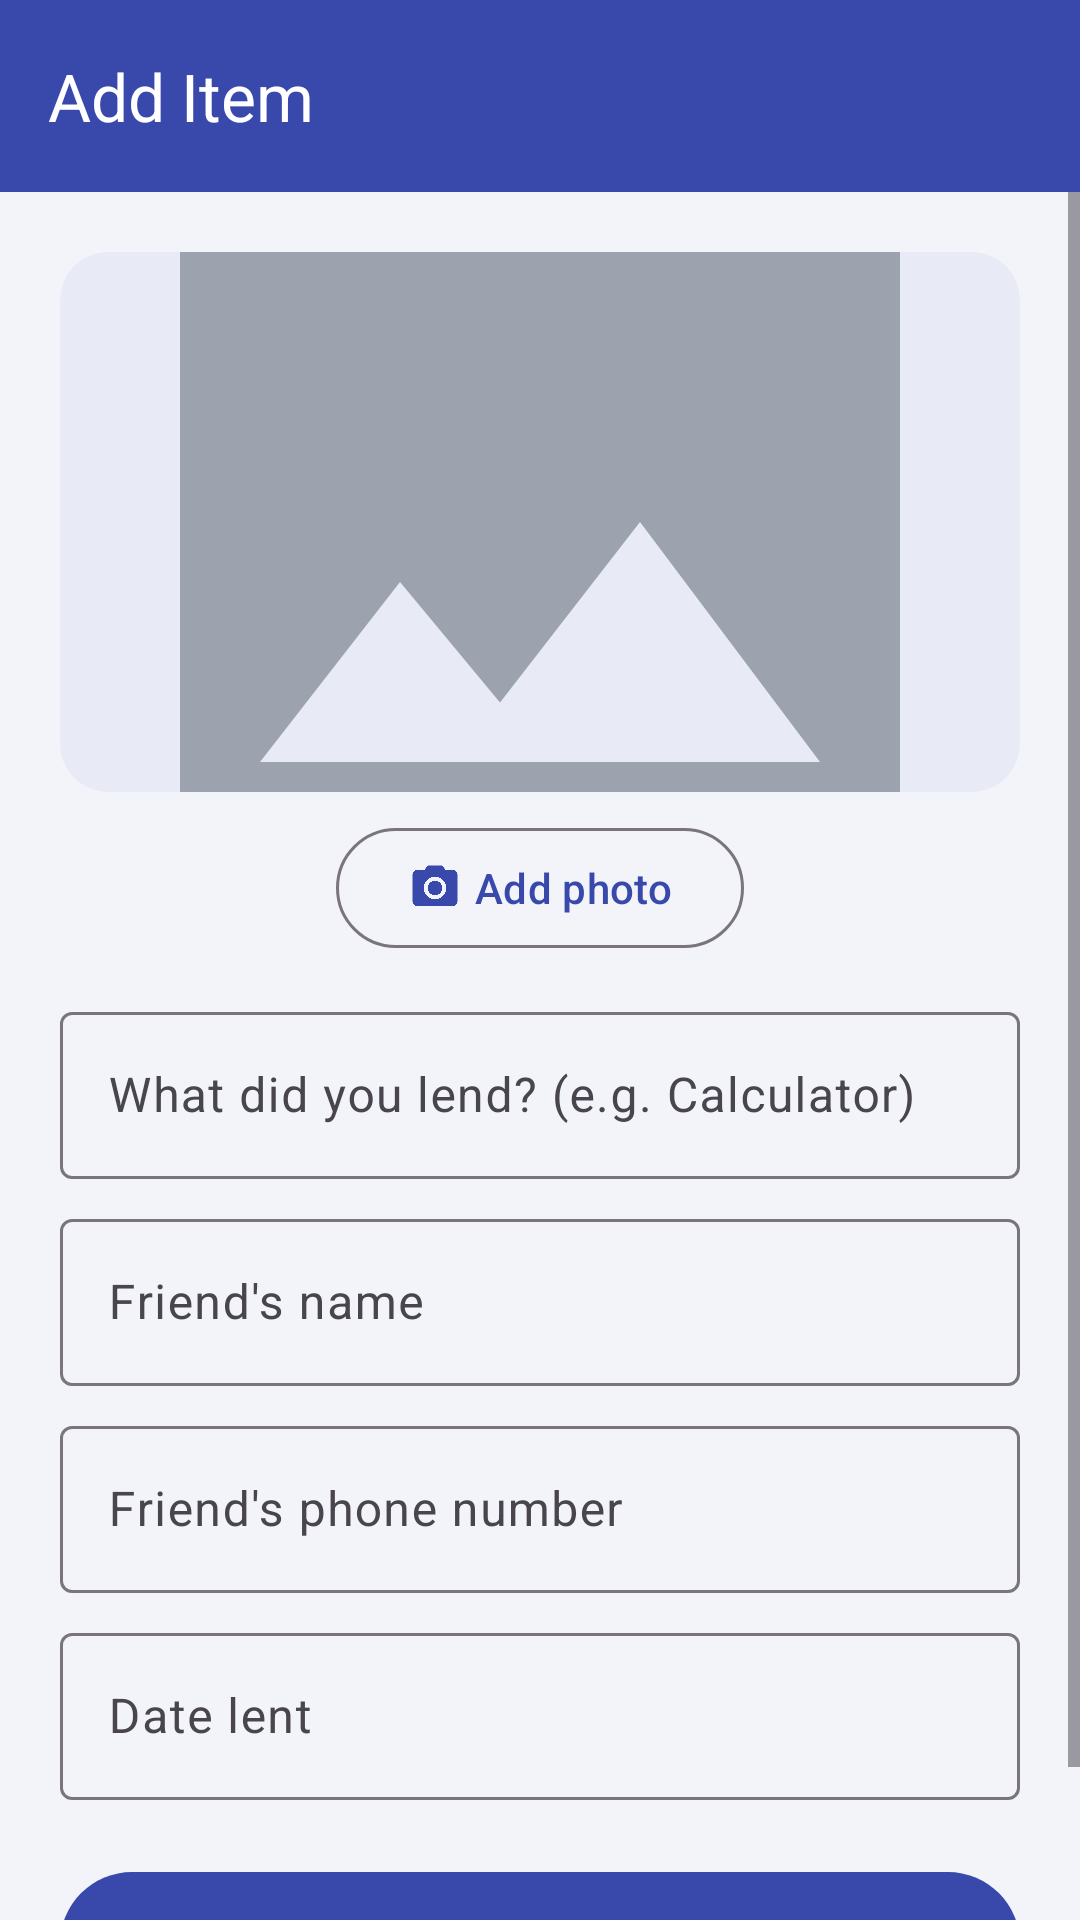

Android layout source for this screen:
<!-- AndroidManifest.xml: application theme Theme.LendTracker -->
<!-- res/layout/activity_add_edit.xml -->
<?xml version="1.0" encoding="utf-8"?>
<LinearLayout xmlns:android="http://schemas.android.com/apk/res/android"
    xmlns:app="http://schemas.android.com/apk/res-auto"
    android:layout_width="match_parent"
    android:layout_height="match_parent"
    android:background="@color/primary"
    android:fitsSystemWindows="true"
    android:orientation="vertical">

    <com.google.android.material.appbar.MaterialToolbar
        android:id="@+id/toolbar"
        android:layout_width="match_parent"
        android:layout_height="wrap_content"
        android:background="@color/primary"
        android:minHeight="?attr/actionBarSize"
        app:navigationIcon="@drawable/ic_back"
        app:navigationIconTint="@color/white"
        app:title="@string/add_item"
        app:titleTextColor="@color/white" />

    <ScrollView
        android:layout_width="match_parent"
        android:layout_height="0dp"
        android:layout_weight="1"
        android:background="@color/background"
        android:fillViewport="true">

        <LinearLayout
            android:layout_width="match_parent"
            android:layout_height="wrap_content"
            android:orientation="vertical"
            android:padding="20dp">

            
            <com.google.android.material.card.MaterialCardView
                android:layout_width="match_parent"
                android:layout_height="180dp"
                app:cardBackgroundColor="@color/primary_light"
                app:cardCornerRadius="16dp"
                app:strokeWidth="0dp">

                <ImageView
                    android:id="@+id/ivPhoto"
                    android:layout_width="match_parent"
                    android:layout_height="match_parent"
                    android:contentDescription="@string/item_photo"
                    android:scaleType="centerCrop"
                    android:src="@drawable/ic_image_placeholder" />
            </com.google.android.material.card.MaterialCardView>

            <com.google.android.material.button.MaterialButton
                android:id="@+id/btnPhoto"
                style="@style/Widget.Material3.Button.OutlinedButton"
                android:layout_width="wrap_content"
                android:layout_height="wrap_content"
                android:layout_gravity="center_horizontal"
                android:layout_marginTop="8dp"
                android:text="@string/add_photo"
                app:icon="@drawable/ic_camera"
                app:iconTint="@color/primary" />

            <com.google.android.material.textfield.TextInputLayout
                android:id="@+id/tilItemName"
                style="@style/Widget.Material3.TextInputLayout.OutlinedBox"
                android:layout_width="match_parent"
                android:layout_height="wrap_content"
                android:layout_marginTop="12dp"
                android:hint="@string/item_name">

                <com.google.android.material.textfield.TextInputEditText
                    android:id="@+id/etItemName"
                    android:layout_width="match_parent"
                    android:layout_height="wrap_content"
                    android:inputType="textCapSentences"
                    android:maxLength="40"
                    android:maxLines="1" />
            </com.google.android.material.textfield.TextInputLayout>

            <com.google.android.material.textfield.TextInputLayout
                android:id="@+id/tilFriend"
                style="@style/Widget.Material3.TextInputLayout.OutlinedBox"
                android:layout_width="match_parent"
                android:layout_height="wrap_content"
                android:layout_marginTop="8dp"
                android:hint="@string/friend_name">

                <com.google.android.material.textfield.TextInputEditText
                    android:id="@+id/etFriend"
                    android:layout_width="match_parent"
                    android:layout_height="wrap_content"
                    android:inputType="textPersonName|textCapWords"
                    android:maxLength="40"
                    android:maxLines="1" />
            </com.google.android.material.textfield.TextInputLayout>

            <com.google.android.material.textfield.TextInputLayout
                android:id="@+id/tilPhone"
                style="@style/Widget.Material3.TextInputLayout.OutlinedBox"
                android:layout_width="match_parent"
                android:layout_height="wrap_content"
                android:layout_marginTop="8dp"
                android:hint="@string/phone">

                <com.google.android.material.textfield.TextInputEditText
                    android:id="@+id/etPhone"
                    android:layout_width="match_parent"
                    android:layout_height="wrap_content"
                    android:inputType="phone"
                    android:maxLength="16"
                    android:maxLines="1" />
            </com.google.android.material.textfield.TextInputLayout>

            <com.google.android.material.textfield.TextInputLayout
                android:id="@+id/tilDate"
                style="@style/Widget.Material3.TextInputLayout.OutlinedBox"
                android:layout_width="match_parent"
                android:layout_height="wrap_content"
                android:layout_marginTop="8dp"
                android:hint="@string/lent_date">

                
                <com.google.android.material.textfield.TextInputEditText
                    android:id="@+id/etDate"
                    android:layout_width="match_parent"
                    android:layout_height="wrap_content"
                    android:clickable="true"
                    android:cursorVisible="false"
                    android:focusable="false"
                    android:inputType="none" />
            </com.google.android.material.textfield.TextInputLayout>

            <com.google.android.material.button.MaterialButton
                android:id="@+id/btnSave"
                android:layout_width="match_parent"
                android:layout_height="56dp"
                android:layout_marginTop="20dp"
                android:text="@string/save"
                android:textSize="16sp" />
        </LinearLayout>
    </ScrollView>
</LinearLayout>
<!-- resources referenced by this layout -->
<resources>
  <color name="background">#F3F4F9</color>
  <color name="primary">#3949AB</color>
  <color name="primary_light">#E8EAF6</color>
  <color name="white">#FFFFFF</color>
  <!-- drawable ic_camera (drawable) -->
  <vector xmlns:android="http://schemas.android.com/apk/res/android"
      android:width="24dp"
      android:height="24dp"
      android:viewportWidth="24"
      android:viewportHeight="24">
      <path
          android:fillColor="#FF3949AB"
          android:pathData="M12,12m-3.2,0a3.2,3.2 0,1 1,6.4 0a3.2,3.2 0,1 1,-6.4 0M9,2L7.17,4H4c-1.1,0 -2,0.9 -2,2v12c0,1.1 0.9,2 2,2h16c1.1,0 2,-0.9 2,-2V6c0,-1.1 -0.9,-2 -2,-2h-3.17L15,2H9zM12,17c-2.76,0 -5,-2.24 -5,-5s2.24,-5 5,-5 5,2.24 5,5 -2.24,5 -5,5z" />
  </vector>
  <!-- drawable ic_image_placeholder (drawable) -->
  <vector xmlns:android="http://schemas.android.com/apk/res/android"
      android:width="24dp"
      android:height="24dp"
      android:viewportWidth="24"
      android:viewportHeight="24">
      <path
          android:fillColor="#FF9CA3AF"
          android:pathData="M21,19V5c0,-1.1 -0.9,-2 -2,-2H5c-1.1,0 -2,0.9 -2,2v14c0,1.1 0.9,2 2,2h14c1.1,0 2,-0.9 2,-2zM8.5,13.5l2.5,3.01L14.5,12l4.5,6H5l3.5,-4.5z" />
  </vector>
  <string name="add_item">Add Item</string>
  <string name="add_photo">Add photo</string>
  <string name="friend_name">Friend\'s name</string>
  <string name="item_name">What did you lend? (e.g. Calculator)</string>
  <string name="item_photo">Item photo</string>
  <string name="lent_date">Date lent</string>
  <string name="phone">Friend\'s phone number</string>
  <string name="save">Save</string>
  <style name="Theme.LendTracker" parent="Base.Theme.LendTracker" />
  <style name="Base.Theme.LendTracker" parent="Theme.Material3.Light.NoActionBar">
          <item name="colorPrimary">@color/primary</item>
          <item name="colorOnPrimary">@color/white</item>
          <item name="colorPrimaryContainer">@color/primary_light</item>
          <item name="colorOnPrimaryContainer">@color/primary_dark</item>
          <item name="colorSecondary">@color/accent</item>
          <item name="colorOnSecondary">@color/white</item>
          <item name="android:windowBackground">@color/primary</item>
          <item name="android:windowLightStatusBar">false</item>
      </style>
  <color name="primary_dark">#283593</color>
  <color name="accent">#FF7043</color>
</resources>
